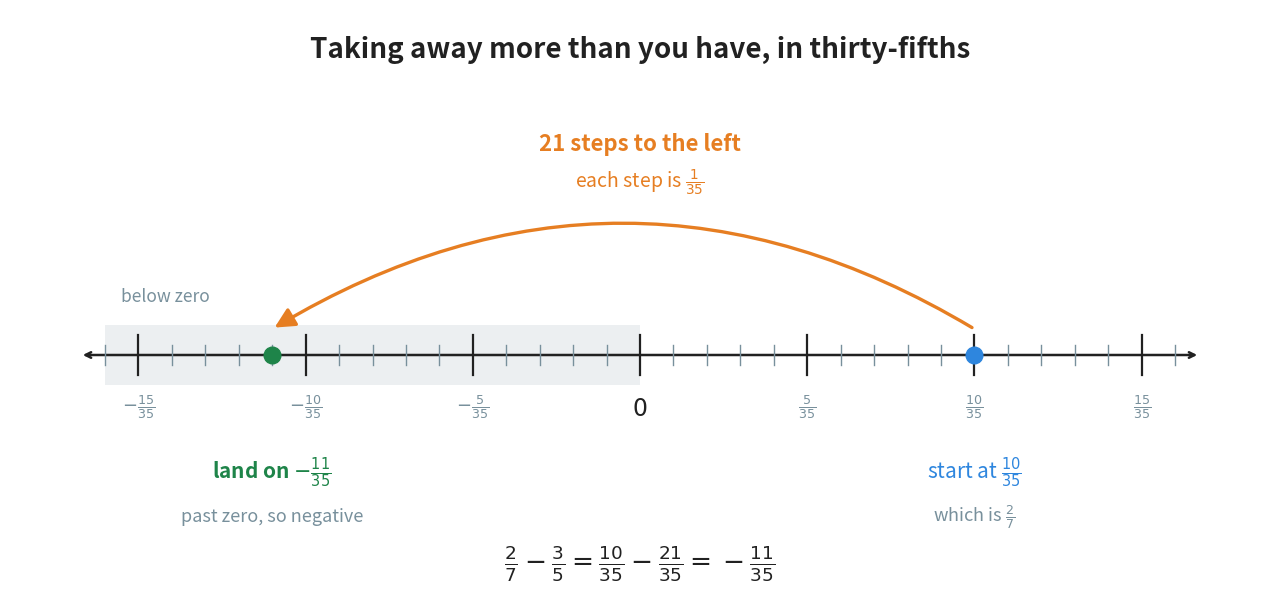

Write the Python code that produced this figure. (Note: this script raises an exception after producing the figure.)
"""Figure 4 - a subtraction of fractions walked out on the number line.

Chapter 9, section 4.1 taught subtraction as a walk to the left along the
number line. Nothing about that changes when the steps are fractions - only
the size of one step does. Here one step is one thirty-fifth, and the walk
starts at 10 steps to the right of zero and goes 21 steps to the left. It
therefore passes zero and stops 11 steps on the other side.

Every tick on the line is one thirty-fifth, which is the point: once both
fractions are written in thirty-fifths, they are whole numbers of identical
steps and the picture is the Chapter 9 picture exactly.

Colours: blue is where the walk starts, orange is the step being taken away,
green is the answer, and the negative half of the line is tinted grey.

Run with:  python figures/fig_04_negative_on_the_line.py
"""

import matplotlib
matplotlib.use("Agg")
import matplotlib.pyplot as plt
from matplotlib.patches import Rectangle, FancyArrowPatch
from pathlib import Path

BLUE = "#2E86DE"             # where the walk starts, 10/35
ORANGE = "#E67E22"           # the amount taken away, 21/35
GREEN = "#1E8449"            # the answer, -11/35
GREY = "#78909C"
INK = "#212121"

LO, HI = -16, 16             # the line runs from -16/35 to +16/35
W, H = 12.60, 5.90
fig, ax = plt.subplots(figsize=(W, H))
ax.set_position([0, 0, 1, 1])
ax.axis("off")
ax.set_xlim(0, W)
ax.set_ylim(0, H)

X0, X1 = 0.95, W - 0.95      # the two ends of the drawn line, in inches
BASE = 2.45                  # the height of the number line


def px(n):
    """Turn a count of thirty-fifths into a position on the page."""
    return X0 + (n - LO) * (X1 - X0) / (HI - LO)


# ----------------------------------------------- the negative half, tinted grey
ax.add_patch(Rectangle((px(LO), BASE - 0.30), px(0) - px(LO), 0.60,
                       facecolor="#ECEFF1", edgecolor="none", zorder=1))
ax.text(px(-14.2), BASE + 0.58, "below zero", ha="center", va="center",
        fontsize=12.5, color=GREY)

# ------------------------------------------------------------------- the line
ax.annotate("", xy=(px(HI) + 0.25, BASE), xytext=(px(LO) - 0.25, BASE),
            arrowprops=dict(arrowstyle="<->", color=INK, linewidth=1.8),
            zorder=3)

for n in range(LO, HI + 1):
    tall = (n % 5 == 0)
    ax.plot([px(n), px(n)], [BASE - (0.20 if tall else 0.10),
                             BASE + (0.20 if tall else 0.10)],
            color=INK if tall else GREY, linewidth=1.6 if tall else 1.0,
            zorder=4)

# only the multiples of five are labelled, or the line becomes unreadable
for n in range(LO + 1, HI, 1):
    if n % 5 == 0 and n != 0:
        sign = "-" if n < 0 else ""
        ax.text(px(n), BASE - 0.52, rf"${sign}\frac{{{abs(n)}}}{{35}}$",
                ha="center", va="center", fontsize=13, color=GREY)

ax.text(px(0), BASE - 0.55, "$0$", ha="center", va="center",
        fontsize=17, color=INK)

# ------------------------------------------------- the walk: start, step, land
ax.plot([px(10)], [BASE], marker="o", markersize=12, color=BLUE, zorder=6)
ax.plot([px(-11)], [BASE], marker="o", markersize=12, color=GREEN, zorder=6)

# the jump itself, drawn as an arc above the line so it does not hide the ticks
ax.add_patch(FancyArrowPatch((px(10), BASE + 0.26), (px(-11), BASE + 0.26),
                             connectionstyle="arc3,rad=0.30",
                             arrowstyle="-|>,head_length=12,head_width=6",
                             color=ORANGE, linewidth=2.4, zorder=5))

ax.text(px(0), BASE + 2.10, "21 steps to the left", ha="center", va="center",
        fontsize=16, color=ORANGE, fontweight="bold")
ax.text(px(0), BASE + 1.72, r"each step is $\frac{1}{35}$",
        ha="center", va="center", fontsize=14, color=ORANGE)

# the two end labels, placed below the line so the arc stays clear
ax.text(px(10), BASE - 1.18, r"start at $\frac{10}{35}$", ha="center",
        va="center", fontsize=15, color=BLUE)
ax.text(px(10), BASE - 1.62, r"which is $\frac{2}{7}$", ha="center",
        va="center", fontsize=13, color=GREY)

ax.text(px(-11), BASE - 1.18, r"land on $-\frac{11}{35}$", ha="center",
        va="center", fontsize=15, color=GREEN, fontweight="bold")
ax.text(px(-11), BASE - 1.62, "past zero, so negative", ha="center",
        va="center", fontsize=13, color=GREY)

# ------------------------------------------------------------------ the title
ax.text(W / 2, H - 0.40,
        "Taking away more than you have, in thirty-fifths",
        ha="center", va="center", fontsize=20, color=INK, fontweight="bold")

# ------------------------------------------------------------- the bottom line
ax.text(W / 2, 0.36,
        r"$\frac{2}{7} - \frac{3}{5} = \frac{10}{35} - \frac{21}{35} "
        r"= -\frac{11}{35}$",
        ha="center", va="center", fontsize=19, color=INK)

out = (Path(__file__).resolve().parent.parent / "assets"
       / "fig_04_negative_on_the_line.png")
fig.savefig(out, dpi=200, bbox_inches="tight")
print("saved:", out)
